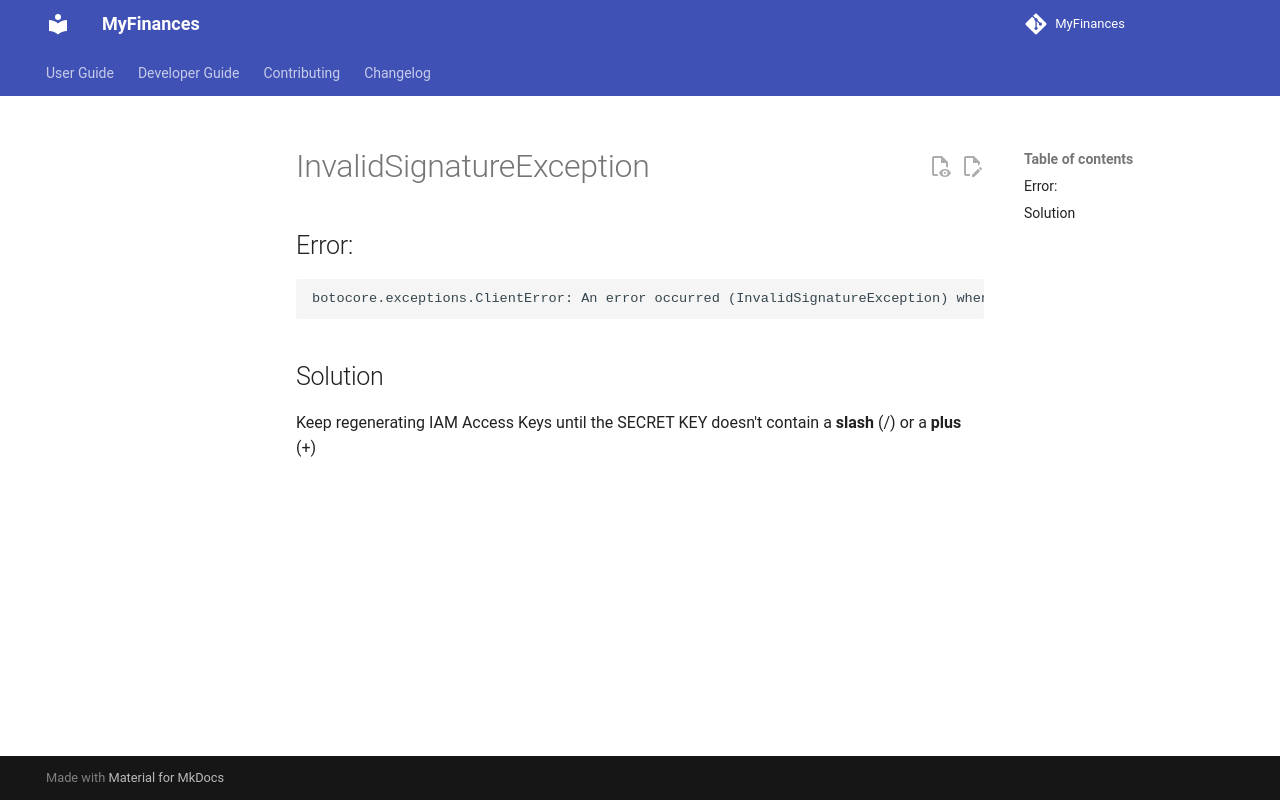

repository: TreyWW/MyFinances · page: debugging/aws/iam/index.html · generator: mkdocs

# InvalidSignatureException

## Error:
```
botocore.exceptions.ClientError: An error occurred (InvalidSignatureException) when calling the SendEmail operation: The request signature we calculated does not match the signature you provided. Check your AWS Secret Access Key and signing method. Consult the service documentation for details.
```

## Solution

Keep regenerating IAM Access Keys until the SECRET KEY doesn't contain a **slash** (/) or a **plus** (+)
